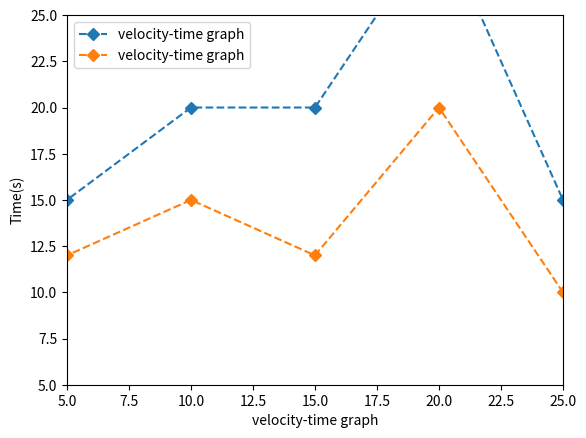

This figure's Python source:
import matplotlib.pyplot as plt
x = [0,5,10,15,20,25,30]
y1 = [10,15,20,20,30,15,0]
y2 = [10,12,15,12,20,10,0]
plt.plot(x,y1,linestyle='dashed',marker='D',label='velocity-time graph')
plt.plot(x,y2,linestyle='dashed',marker='D',label='velocity-time graph')
plt.xlabel('velocity-time graph')
plt.ylabel('Time(s)')
plt.xlim(5,25)
plt.ylim(5,25)
plt.legend()
plt.show()
